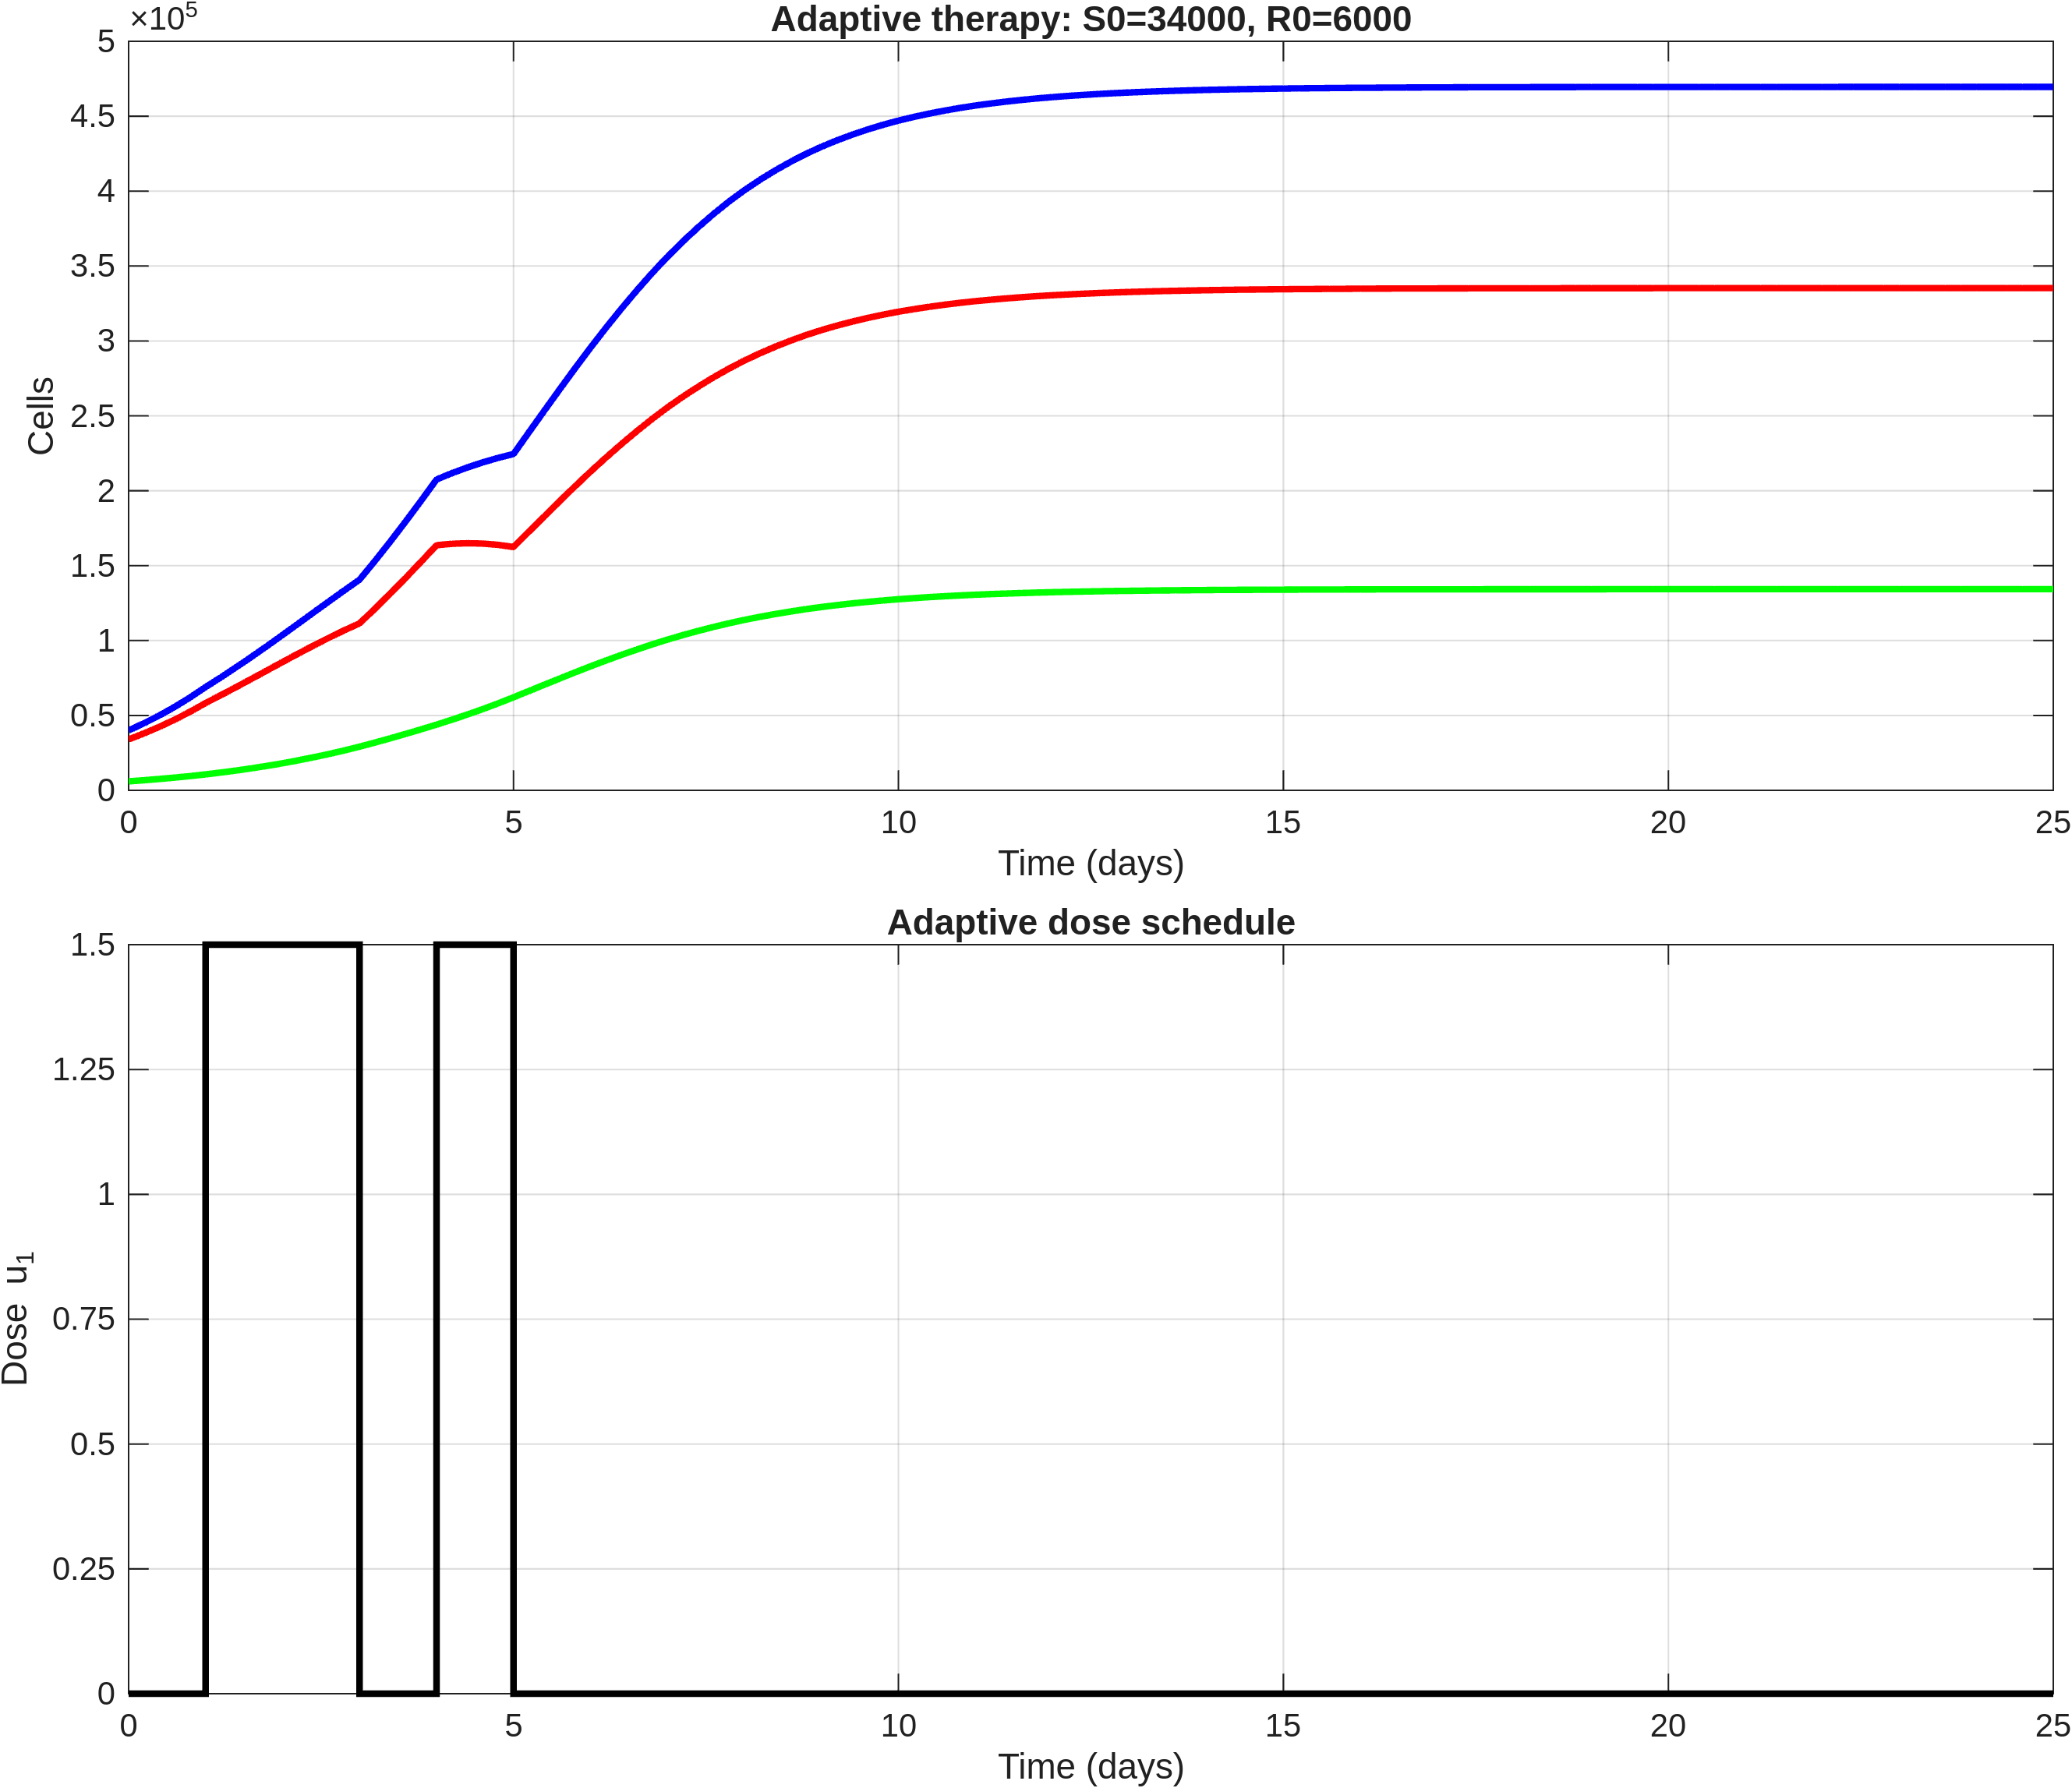

Source data for this figure (header and first rows):
time, S, R, T, dose_u1
0, 34000, 6000, 40000, 0
0.2, 38012, 6757, 44768, 0
0.4, 42403, 7590, 49993, 0
0.6, 47225, 8512, 55737, 0
0.8, 52513, 9529, 62043, 0
1, 58293, 10649, 68942, 1.5
1.2, 63574, 11892, 75466, 1.5
1.4, 68992, 13245, 82236, 1.5
1.6, 74511, 14718, 89229, 1.5
1.8, 80087, 16324, 96411, 1.5
2, 85667, 18068, 103735, 1.5
2.2, 91179, 19979, 111158, 1.5
2.4, 96578, 22033, 118611, 1.5
2.6, 101805, 24238, 126043, 1.5
2.8, 106794, 26609, 133404, 1.5
3, 111488, 29154, 140642, 0
3.2, 121258, 31882, 153140, 0
3.4, 131413, 34732, 166145, 0
3.6, 141886, 37684, 179570, 0
3.8, 152650, 40733, 193384, 0
4, 163640, 43861, 207501, 1.5
4.2, 164600, 47134, 211734, 1.5
4.4, 164943, 50585, 215527, 1.5
4.6, 164712, 54212, 218924, 1.5
4.8, 163868, 58047, 221914, 1.5
5, 162428, 62104, 224532, 0
5.2, 172719, 66302, 239021, 0
5.4, 182964, 70496, 253460, 0
5.6, 193086, 74655, 267741, 0
5.8, 203041, 78758, 281799, 0
6, 212752, 82772, 295523, 0
6.2, 222096, 86647, 308743, 0
6.4, 231092, 90386, 321478, 0
6.6, 239718, 93981, 333699, 0
6.8, 247906, 97400, 345306, 0
7, 255629, 100631, 356259, 0
7.2, 262792, 103635, 366427, 0
7.4, 269499, 106452, 375951, 0
7.6, 275772, 109090, 384862, 0
7.8, 281571, 111532, 393103, 0
8, 286905, 113781, 400686, 0
8.2, 291723, 115816, 407538, 0
8.4, 296146, 117685, 413831, 0
8.6, 300211, 119405, 419616, 0
8.8, 303903, 120967, 424870, 0
9, 307242, 122382, 429624, 0
9.2, 310206, 123639, 433845, 0
9.4, 312894, 124779, 437674, 0
9.6, 315338, 125816, 441154, 0
9.8, 317532, 126748, 444280, 0
10, 319497, 127583, 447080, 0
10.2, 321223, 128316, 449539, 0
10.4, 322777, 128977, 451753, 0
10.6, 324180, 129573, 453753, 0
10.8, 325432, 130106, 455537, 0
11, 326546, 130580, 457126, 0
11.2, 327519, 130994, 458513, 0
11.4, 328391, 131365, 459756, 0
11.6, 329176, 131699, 460875, 0
11.8, 329874, 131996, 461870, 0
... 66 more rows
